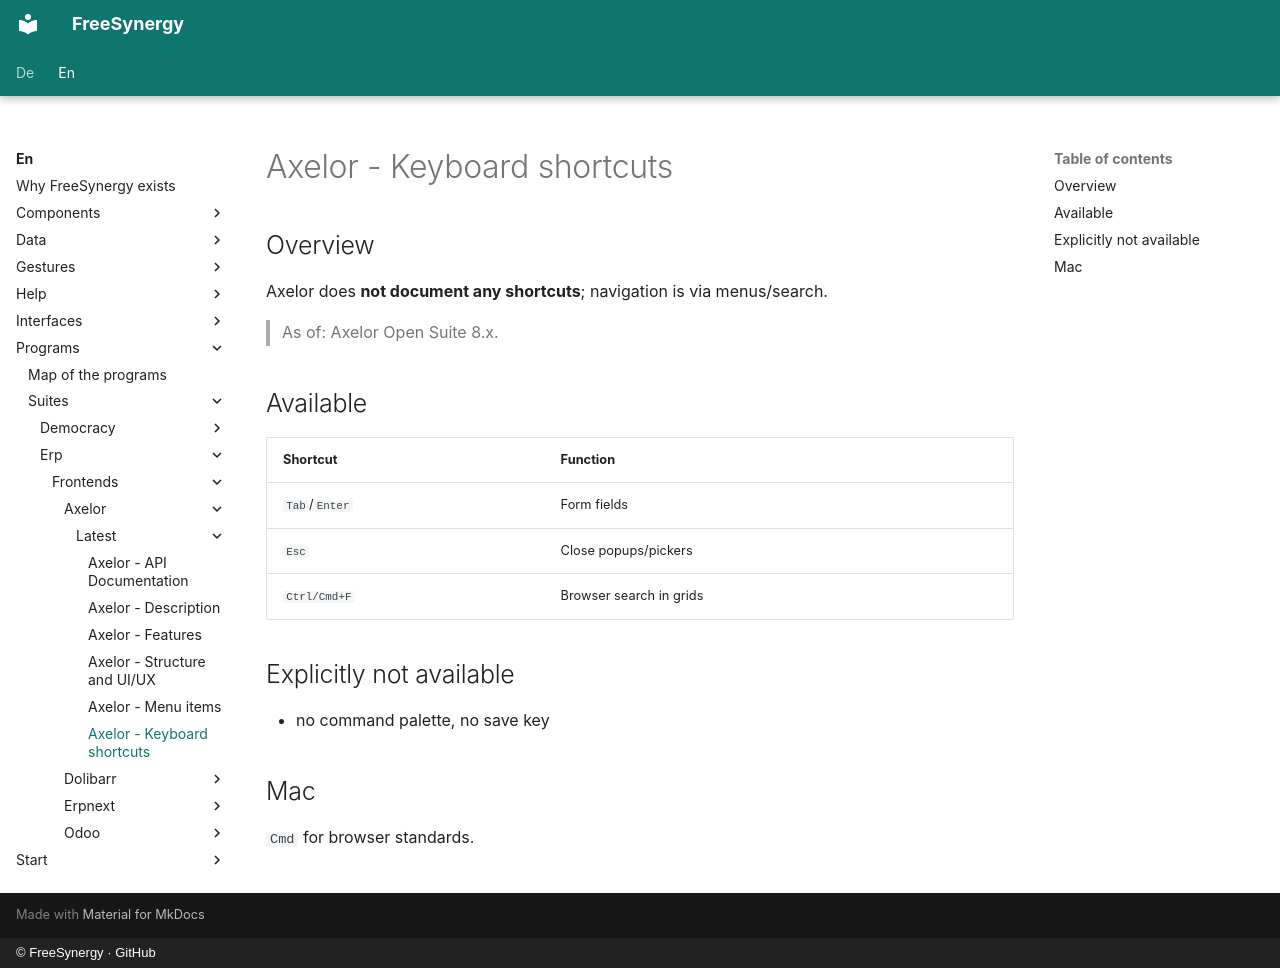

repository: FreeSynergy/fs-documentation · page: en/programs/suites/erp/frontends/axelor/latest/shortcuts/index.html · generator: mkdocs · copyright: © FreeSynergy · GitHub

# Axelor - Keyboard shortcuts

## Overview

Axelor does **not document any shortcuts**; navigation is via menus/search.

> As of: Axelor Open Suite 8.x.

## Available

| Shortcut | Function |
|----------|----------|
| `Tab`/`Enter` | Form fields |
| `Esc` | Close popups/pickers |
| `Ctrl/Cmd+F` | Browser search in grids |

## Explicitly not available

- no command palette, no save key

## Mac

`Cmd` for browser standards.
